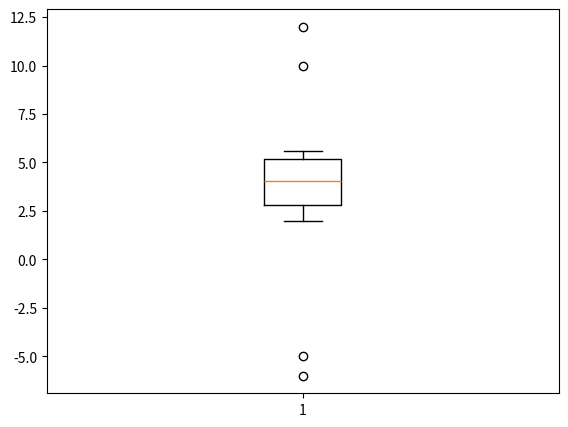

Generate this figure with matplotlib:
# Boxplot to find outliers

import matplotlib.pyplot as plt
import numpy as np
data1 = np.array([-5, 4, 5, 3, 2.3, 4.1, 5.4, -6, 3.6, 5.6, 12, 4.3, 4, 2, 5.1, 10])
fig = plt.figure()
ax = fig.add_axes([0.1, 0.1, 0.8, 0.8])
ax.boxplot(data1)
plt.show()